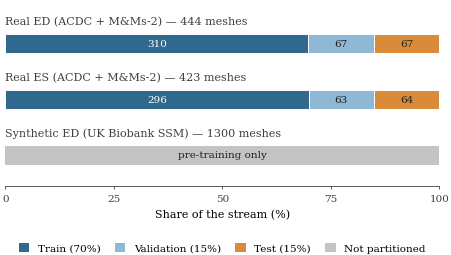

This chart was generated by the following Python code: (Note: this script raises an exception after producing the figure.)
"""Generate the dataset composition and split figure for Chapter 3."""
import matplotlib.pyplot as plt
from matplotlib.patches import Patch

plt.rcParams.update({
    "font.family": "serif",
    "font.serif": ["DejaVu Serif"],
    "font.size": 8,
    "axes.linewidth": 0.6,
    "axes.labelsize": 8,
    "xtick.labelsize": 7.5,
    "xtick.major.width": 0.6,
    "xtick.major.size": 2.5,
    "ytick.major.size": 0,
    "legend.fontsize": 7.5,
    "figure.dpi": 300,
    "savefig.dpi": 600,
    "savefig.bbox": "tight",
    "savefig.pad_inches": 0.02,
})

C_TRAIN = "#31688e"
C_VAL = "#8fb8d4"
C_TEST = "#d98b3a"
C_SYNTH = "#c4c4c4"
C_EDGE = "#404040"

ED_VALID = 444
ES_VALID = 423
SSM_ACCEPTED = 1300
SSM_SAMPLED = 2048

# Patient-level 70/15/15 allocation, rounded to whole patients.
ED_SPLIT = (310, 67, 67)
ES_SPLIT = (296, 63, 64)

STREAMS = (
    ("Real ED", "ACDC + M&Ms-2", ED_VALID, ED_SPLIT),
    ("Real ES", "ACDC + M&Ms-2", ES_VALID, ES_SPLIT),
    ("Synthetic ED", "UK Biobank SSM", SSM_ACCEPTED, None),
)

BAR_H = 0.34


def main():
    fig, ax = plt.subplots(figsize=(5.6, 2.4))
    ax.set_xlim(0, 100)
    ax.set_ylim(len(STREAMS) - 0.45, -0.75)
    ax.set_yticks([])
    ax.set_xticks([0, 25, 50, 75, 100])
    ax.set_xlabel("Share of the stream (%)")
    for spine in ("top", "right", "left"):
        ax.spines[spine].set_visible(False)
    ax.spines["bottom"].set_color(C_EDGE)
    ax.tick_params(axis="x", colors=C_EDGE)

    for row, (name, source, total, split) in enumerate(STREAMS):
        ax.text(0, row - 0.30, f"{name} ({source}) — {total} meshes",
                ha="left", va="bottom", fontsize=8, color=C_EDGE)
        if split is None:
            ax.barh(row, 100, height=BAR_H, color=C_SYNTH, zorder=3)
            ax.text(50, row, "pre-training only", ha="center", va="center",
                    fontsize=7.5, color="#202020", zorder=4)
            continue
        cursor = 0.0
        for count, colour in zip(split, (C_TRAIN, C_VAL, C_TEST)):
            width = 100 * count / total
            ax.barh(row, width, left=cursor, height=BAR_H, color=colour,
                    edgecolor="white", linewidth=0.7, zorder=3)
            ax.text(cursor + width / 2, row, str(count), ha="center",
                    va="center", fontsize=7.5, zorder=4,
                    color="white" if colour == C_TRAIN else "#202020")
            cursor += width

    ax.legend(handles=[Patch(facecolor=C_TRAIN, label="Train (70%)"),
                       Patch(facecolor=C_VAL, label="Validation (15%)"),
                       Patch(facecolor=C_TEST, label="Test (15%)"),
                       Patch(facecolor=C_SYNTH, label="Not partitioned")],
              loc="upper center", bbox_to_anchor=(0.5, -0.28), ncol=4,
              frameon=False, handlelength=1.0, handleheight=0.9,
              columnspacing=1.4, borderpad=0.0)

    fig.savefig("images/dataset_selection_and_splits.pdf")
    plt.close(fig)


if __name__ == "__main__":
    main()
    print("Wrote images/dataset_selection_and_splits.pdf")
